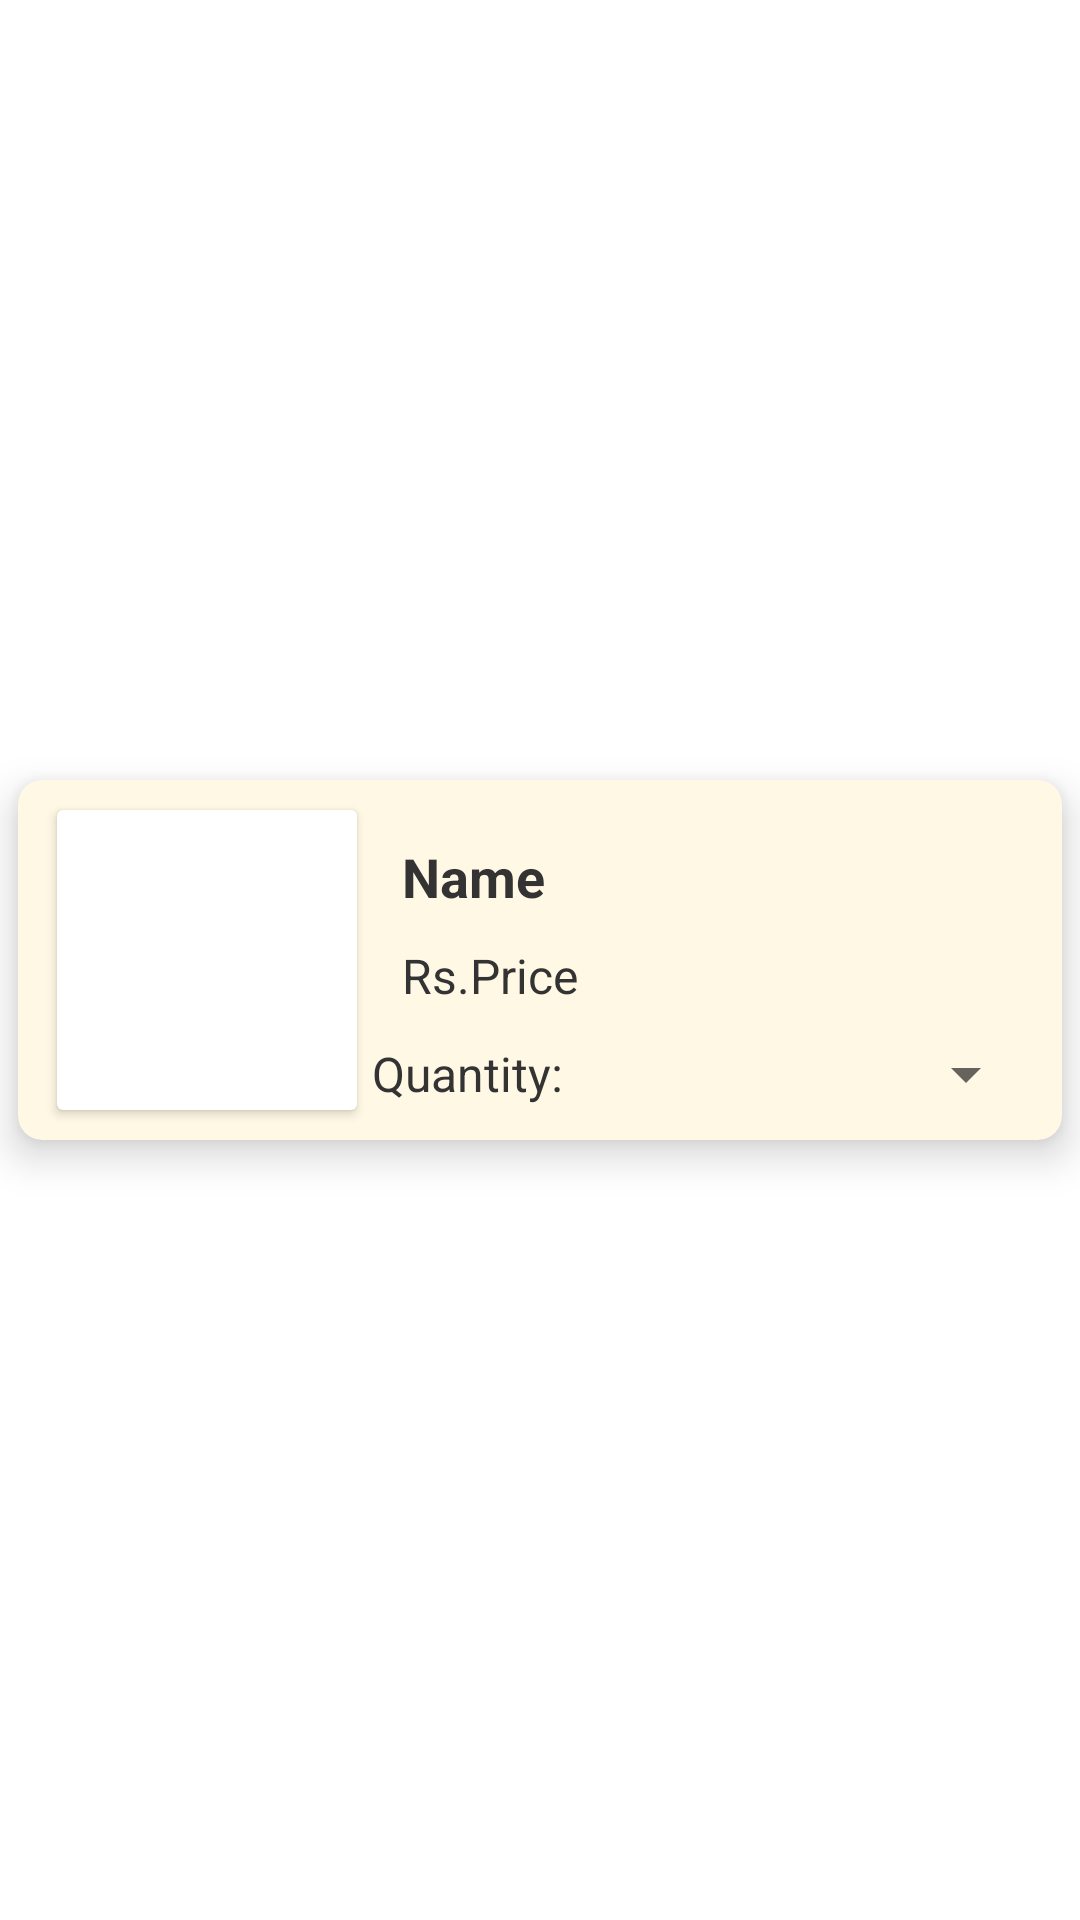

Here is an Android app screen rendered from its layout file. Give the layout XML and the strings, colors and styles it references.
<!-- AndroidManifest.xml: application theme AppTheme -->
<!-- res/layout/recycler_restaurant_menu_single_row.xml -->
<?xml version="1.0" encoding="utf-8"?>
<RelativeLayout xmlns:android="http://schemas.android.com/apk/res/android"
    xmlns:card_view="http://schemas.android.com/apk/res-auto"
    android:layout_width="match_parent"
    android:layout_height="wrap_content"
    android:gravity="center">

    <androidx.cardview.widget.CardView
        android:id="@+id/cardImage"
        android:layout_width="match_parent"
        android:layout_height="wrap_content"
        android:layout_centerVertical="true"
        android:layout_margin="6dp"
        android:elevation="10dp"
        card_view:cardBackgroundColor="#FFF8E5"
        card_view:cardCornerRadius="8dp"
        card_view:cardElevation="8dp">

        <RelativeLayout
            android:id="@+id/content"
            android:layout_width="match_parent"
            android:layout_height="wrap_content"
            android:layout_marginLeft="8dp"
            android:layout_marginRight="8dp">


            <androidx.cardview.widget.CardView
                android:id="@+id/cardImage1"
                android:layout_width="100dp"
                android:layout_height="100dp"
                android:layout_marginStart="5dp"
                android:layout_marginTop="10dp"
                android:layout_marginEnd="5dp"
                android:layout_marginBottom="10dp"
                android:background="@drawable/border_layout_white">

                <ImageView
                    android:id="@+id/imgFood"
                    android:layout_width="match_parent"
                    android:layout_height="match_parent"
                    android:layout_centerVertical="true"
                    android:scaleType="centerCrop" />
            </androidx.cardview.widget.CardView>

            <TextView
                android:id="@+id/txtFoodname"
                android:textColor="@color/text_color2"
                style="@style/rounded_edittext_proxima_nova_reg"
                android:layout_width="wrap_content"
                android:layout_height="wrap_content"
                android:layout_marginLeft="120dp"
                android:layout_marginTop="20dp"
                android:layout_marginRight="120dp"
                android:text="Name"
                android:textSize="18sp"
                android:textStyle="bold" />

            <TextView
                android:textColor="@color/text_color2"
                android:id="@+id/txtPrice"
                style="@style/rounded_edittext_proxima_nova_reg"
                android:layout_width="wrap_content"
                android:layout_height="wrap_content"
                android:layout_below="@id/txtFoodname"
                android:layout_marginLeft="120dp"
                android:layout_marginTop="10dp"
                android:text="Rs.Price"
                android:textSize="16sp" />

            <Button
                android:id="@+id/btnAdd"
                android:layout_width="wrap_content"
                android:layout_height="40dp"
                android:layout_alignParentRight="true"
                android:layout_centerVertical="true"
                android:layout_marginRight="8dp"
                android:background="@color/app_color"
                android:text="Add"
                android:textColor="#ffffff"
                android:textStyle="bold"
                android:visibility="gone" />

            <RelativeLayout
                android:layout_width="match_parent"
                android:layout_height="wrap_content"
                android:layout_below="@id/txtPrice"
                android:layout_centerVertical="true"
                android:layout_marginTop="10dp"
                android:layout_marginBottom="10dp"
                android:layout_toRightOf="@+id/cardImage1">

                <TextView
                    android:id="@+id/txtQty"
                    android:textColor="@color/text_color2"
                    style="@style/rounded_edittext_proxima_nova_reg"
                    android:layout_width="wrap_content"
                    android:layout_height="wrap_content"
                    android:layout_centerVertical="true"
                    android:text="Quantity:"
                    android:textSize="16sp" />

                <Spinner
                    android:id="@+id/spQty"
                    android:layout_width="match_parent"
                    android:layout_height="wrap_content"
                    android:layout_toRightOf="@+id/txtQty" />
            </RelativeLayout>

            <LinearLayout
                android:layout_width="match_parent"
                android:layout_height="50dp"
                android:layout_below="@id/txtPrice"
                android:layout_centerVertical="true"
                android:layout_marginTop="10dp"
                android:layout_marginBottom="10dp"
                android:layout_toEndOf="@+id/cardImage1"
                android:background="@drawable/border_layout_white"
                android:orientation="horizontal"
                android:padding="5dp"
                android:visibility="gone"
                android:weightSum="1.2">

                <TextView
                    android:id="@+id/txtMinus"
                    style="@style/rounded_edittext_proxima_nova_reg"
                    android:layout_width="match_parent"
                    android:layout_height="match_parent"
                    android:layout_toStartOf="@id/qtyText"
                    android:layout_weight="0.4"
                    android:gravity="center"
                    android:text="-"
                    android:textColor="@color/app_color"
                    android:textSize="25sp" />

                <TextView
                    android:id="@+id/qtyText"
                    style="@style/rounded_edittext_proxima_nova_reg"
                    android:layout_width="match_parent"
                    android:layout_height="match_parent"
                    android:layout_weight="0.4"
                    android:gravity="center"
                    android:text="0"
                    android:textColor="@color/text_color"
                    android:textSize="14sp" />

                <TextView
                    android:id="@+id/txtPlus"
                    style="@style/rounded_edittext_proxima_nova_reg"
                    android:layout_width="match_parent"
                    android:layout_height="match_parent"
                    android:layout_weight="0.4"
                    android:gravity="center"
                    android:text="+"
                    android:textColor="@color/app_color"
                    android:textSize="25sp" />
            </LinearLayout>
        </RelativeLayout>
    </androidx.cardview.widget.CardView>
</RelativeLayout>
<!-- resources referenced by this layout -->
<resources>
  <color name="app_color">#f7931e</color>
  <color name="text_color">#fef1d6</color>
  <color name="text_color2">#333333</color>
  <!-- drawable border_layout_white (drawable) -->
  <?xml version="1.0" encoding="UTF-8"?>
  
  <shape xmlns:android="http://schemas.android.com/apk/res/android"
      android:shape="rectangle">
  
      <solid android:color="@android:color/white" />
  
      <corners android:radius="20dp" />
  
      <padding
          android:bottom="1dp"
          android:left="1dp"
          android:right="1dp"
          android:top="1dp" />
  
      <stroke
          android:width="1dp"
          android:color="@color/app_color" />
  </shape>
  <style name="rounded_edittext_proxima_nova_reg" parent="et_wrap_content">
          <item name="android:textColor">@color/text_color</item>
          <item name="hintTextColor">@color/LTGrey</item>
          <item name="android:textSize">@dimen/_12sdp</item>
          <item name="fontFamily">@font/proxima_nova_reg</item>
      </style>
  <style name="AppTheme" parent="Theme.MaterialComponents.Light.NoActionBar">
          <item name="windowActionBar">false</item>
          <item name="windowNoTitle">true</item>
          <item name="colorPrimaryDark">@color/app_color</item>
          <item name="colorPrimary">@color/app_color</item>
          <item name="colorAccent">@color/app_color</item>
          <item name="android:windowDrawsSystemBarBackgrounds" tools:targetApi="lollipop">true</item>
          <item name="android:statusBarColor" tools:targetApi="lollipop">@color/app_color
          </item>
          <item name="android:windowTranslucentStatus" tools:targetApi="kitkat">false</item>
      </style>
  <style name="et_wrap_content" parent="Widget.AppCompat.EditText">
          <item name="android:layout_width">match_parent</item>
          <item name="android:layout_height">match_parent</item>
          <item name="android:textCursorDrawable">@null</item>
          <item name="android:background">@null</item>
          <item name="android:gravity">center</item>
          <item name="singleLine">true</item>
      </style>
  <color name="LTGrey">#cccccc</color>
</resources>
